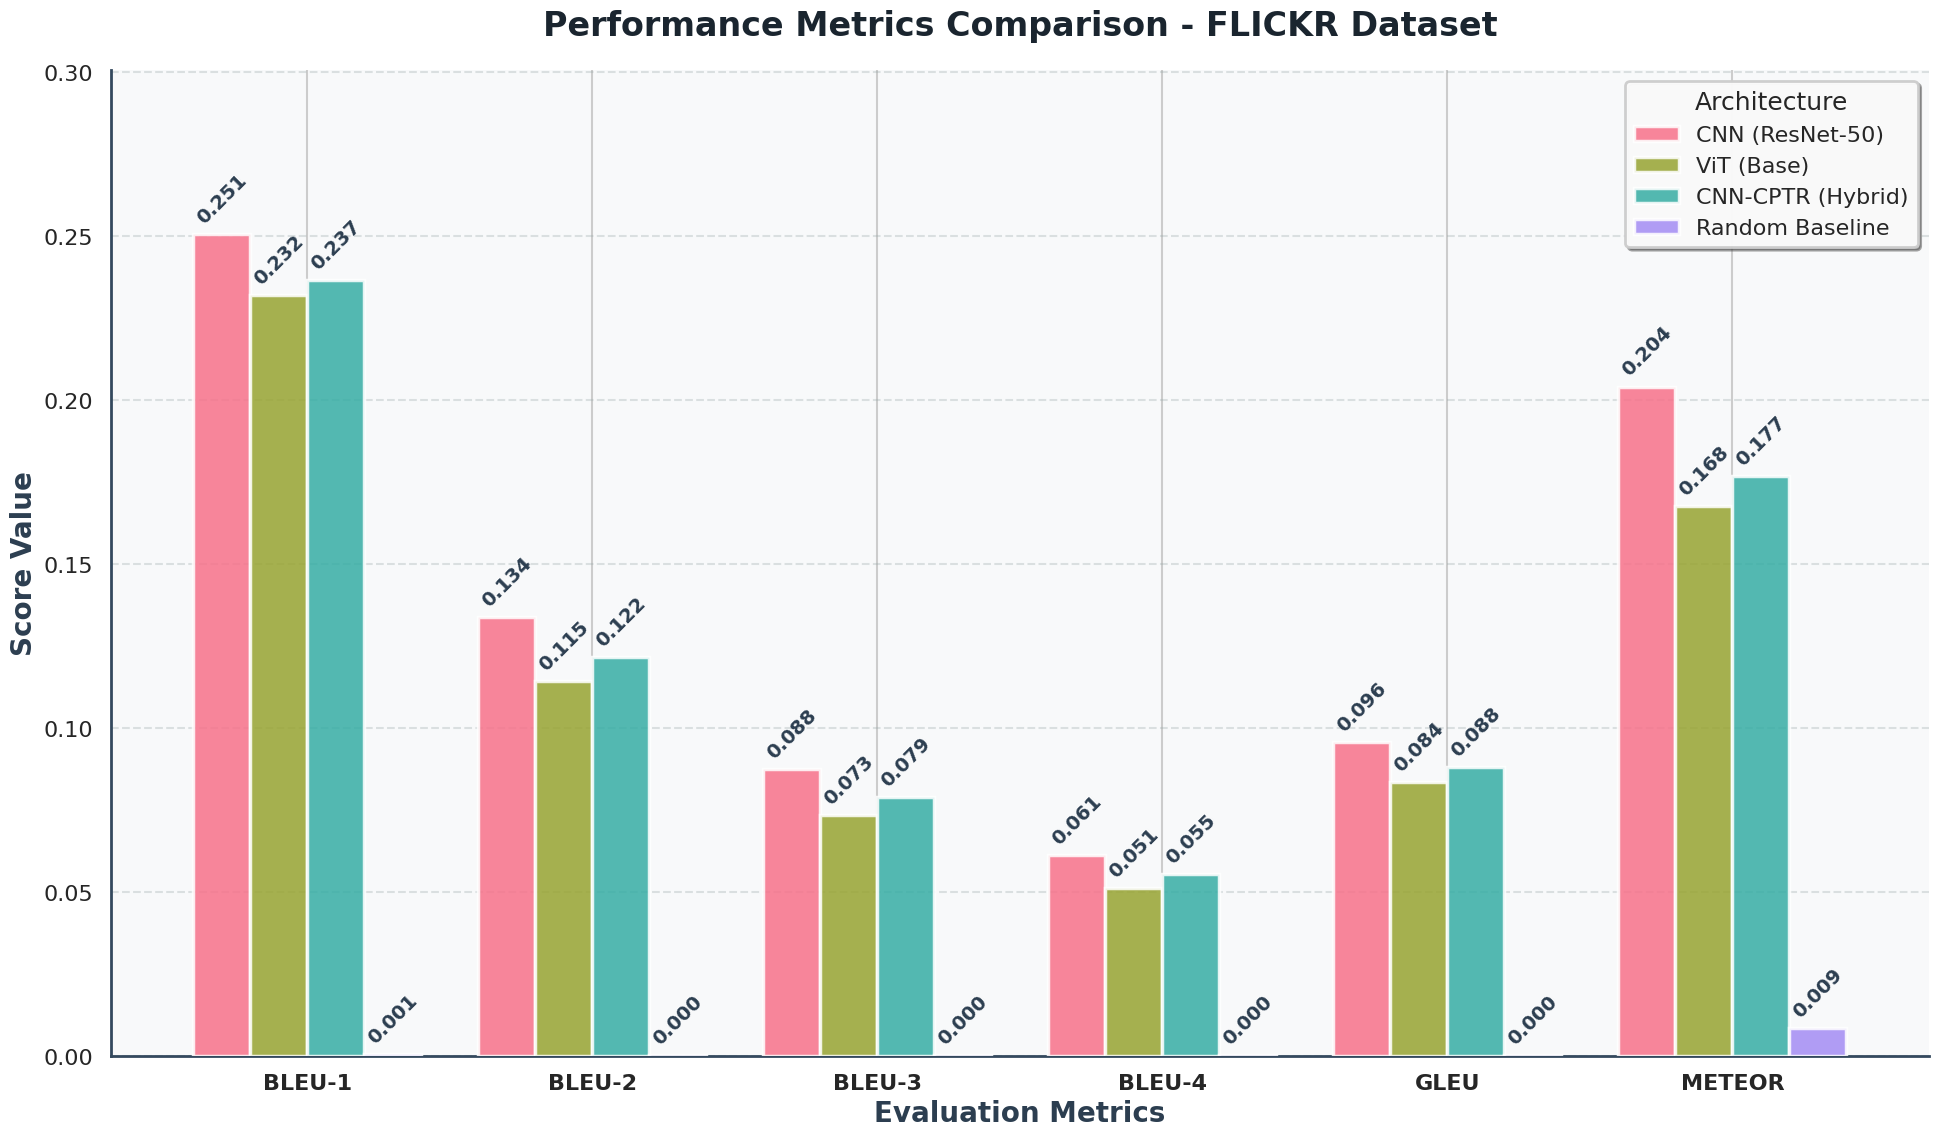

Python code for this plot: (Note: this script raises an exception after producing the figure.)
import matplotlib.pyplot as plt
import numpy as np
import seaborn as sns

sns.set_style("whitegrid")
sns.set_context("talk", font_scale=1.5)
plt.rcParams['font.family'] = 'sans-serif'
plt.rcParams['font.sans-serif'] = ['DejaVu Sans', 'Arial', 'Helvetica']

def plot_metrics(dataset_name, data_dict, filename):
    """
    Plots grouped bar charts for a specific dataset comparison.
    """
    metrics = ['bleu1', 'bleu2', 'bleu3', 'bleu4', 'gleu', 'meteor']
    metric_labels = ['BLEU-1', 'BLEU-2', 'BLEU-3', 'BLEU-4', 'GLEU', 'METEOR']
    
    n_metrics = len(metrics)
    n_archs = len(data_dict)
    
    x = np.arange(n_metrics)
    # Width of individual bars
    width = 0.8 / n_archs
    
    colors = sns.color_palette("husl", n_archs)
    
    fig, ax = plt.subplots(figsize=(20, 12), dpi=150)
    ax.set_facecolor('#f8f9fa')
    
    for i, (arch_name, scores) in enumerate(data_dict.items()):
        # Calculate the offset for grouped bars
        pos = x + (i - (n_archs - 1) / 2) * width
        values = [scores[m] for m in metrics]
        bars = ax.bar(pos, values, width, label=arch_name, 
                     color=colors[i], edgecolor='white', linewidth=2.5,
                     alpha=0.85, zorder=3)
        
        # Add score labels on top of bars for precision
        for bar in bars:
            height = bar.get_height()
            ax.annotate(f'{height:.3f}',
                        xy=(bar.get_x() + bar.get_width() / 2, height),
                        xytext=(0, 5), 
                        textcoords="offset points",
                        ha='center', va='bottom', fontsize=14, rotation=45,
                        fontweight='bold', color='#2c3e50')

    ax.set_ylabel('Score Value', fontsize=20, fontweight='bold', color='#2c3e50')
    ax.set_xlabel('Evaluation Metrics', fontsize=20, fontweight='bold', color='#2c3e50')
    ax.set_title(f'Performance Metrics Comparison - {dataset_name} Dataset', 
                fontsize=24, fontweight='bold', pad=25, color='#1a252f')
    ax.set_xticks(x)
    ax.set_xticklabels(metric_labels, fontsize=16, fontweight='bold')
    ax.tick_params(axis='y', labelsize=16)
    
    legend = ax.legend(title='Architecture', loc='upper right', 
                      frameon=True, shadow=True, fancybox=True,
                      fontsize=16, title_fontsize=18)
    legend.get_frame().set_facecolor('white')
    legend.get_frame().set_alpha(0.95)
    legend.get_frame().set_edgecolor('#cccccc')
    legend.get_frame().set_linewidth(2)
    
    # Add extra headroom for labels
    max_val = max([max(d.values()) for d in data_dict.values()])
    ax.set_ylim(0, max_val * 1.2)
    
    # Refined grid
    ax.grid(axis='y', linestyle='--', alpha=0.3, color='#95a5a6', zorder=0, linewidth=1.5)
    ax.spines['top'].set_visible(False)
    ax.spines['right'].set_visible(False)
    ax.spines['left'].set_color('#34495e')
    ax.spines['left'].set_linewidth(2)
    ax.spines['bottom'].set_color('#34495e')
    ax.spines['bottom'].set_linewidth(2)
    
    plt.tight_layout()
    plt.savefig(filename, dpi=300)
    plt.close()

flickr_data = {
    'CNN (ResNet-50)': {
        'bleu1': 0.2506, 'bleu2': 0.1339, 'bleu3': 0.0876, 'bleu4': 0.0613, 'gleu': 0.0958, 'meteor': 0.2042
    },
    'ViT (Base)': {
        'bleu1': 0.2320, 'bleu2': 0.1145, 'bleu3': 0.0735, 'bleu4': 0.0512, 'gleu': 0.0837, 'meteor': 0.1678
    },
    'CNN-CPTR (Hybrid)': {
        'bleu1': 0.2367, 'bleu2': 0.1217, 'bleu3': 0.0789, 'bleu4': 0.0554, 'gleu': 0.0882, 'meteor': 0.1770
    },
    'Random Baseline': {
        'bleu1': 0.0005, 'bleu2': 0.0004, 'bleu3': 0.0002, 'bleu4': 0.0002, 'gleu': 0.0002, 'meteor': 0.0086
    }
}

coco_data = {
    'CNN (ResNet-50)': {
        'bleu1': 0.3115, 'bleu2': 0.1946, 'bleu3': 0.1387, 'bleu4': 0.1045, 'gleu': 0.1362, 'meteor': 0.2544
    },
    'ViT (Base)': {
        'bleu1': 0.2353, 'bleu2': 0.1318, 'bleu3': 0.0900, 'bleu4': 0.0655, 'gleu': 0.0857, 'meteor': 0.1693
    },
    'CNN-CPTR (Hybrid)': {
        'bleu1': 0.2687, 'bleu2': 0.1603, 'bleu3': 0.1130, 'bleu4': 0.0846, 'gleu': 0.1090, 'meteor': 0.2069
    },
    'Custom CPTR (Scratch)': {
        'bleu1': 0.2306, 'bleu2': 0.1254, 'bleu3': 0.0854, 'bleu4': 0.0617, 'gleu': 0.0810, 'meteor': 0.1558
    },
    'Random Baseline': {
        'bleu1': 0.0073, 'bleu2': 0.0053, 'bleu3': 0.0038, 'bleu4': 0.0027, 'gleu': 0.0019, 'meteor': 0.0103
    }
}

docci_data = {
    'CNN (ResNet-50)': {
        'bleu1': 0.2363, 'bleu2': 0.1119, 'bleu3': 0.0526, 'bleu4': 0.0294, 'gleu': 0.0868, 'meteor': 0.1763
    },
    'ViT (Base)': {
        'bleu1': 0.2306, 'bleu2': 0.1068, 'bleu3': 0.0491, 'bleu4': 0.0270, 'gleu': 0.0828, 'meteor': 0.1699
    },
    'CNN-CPTR (Hybrid)': {
        'bleu1': 0.2326, 'bleu2': 0.1102, 'bleu3': 0.0511, 'bleu4': 0.0276, 'gleu': 0.0822, 'meteor': 0.1761
    },
    'Random Baseline': {
        'bleu1': 0.0068, 'bleu2': 0.0035, 'bleu3': 0.0023, 'bleu4': 0.0016, 'gleu': 0.0017, 'meteor': 0.0171
    }
}

plot_metrics('FLICKR', flickr_data, 'results/plots/flickr_metrics_comparison.png')
plot_metrics('COCO', coco_data, 'results/plots/coco_metrics_comparison.png')
plot_metrics('DOCCI', docci_data, 'results/plots/docci_metrics_comparison.png')